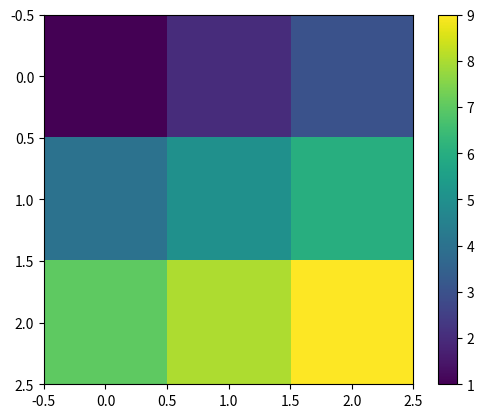

Write Python code to recreate this figure.
# class student:
#     def __f__():
#         print("im static")
#     def func(self):
#         print("a")
# [redacted]
#     def func1(self):
#         print("b")

# a=abhinav()
# a.func()
# a.func1()
# student.__f__()

import numpy as np
import matplotlib.pyplot as plt

arr = np.array([[1, 2, 3], [4, 5, 6], [7, 8, 9]])

plt.imshow(arr, cmap='viridis')
plt.colorbar()
plt.show()

